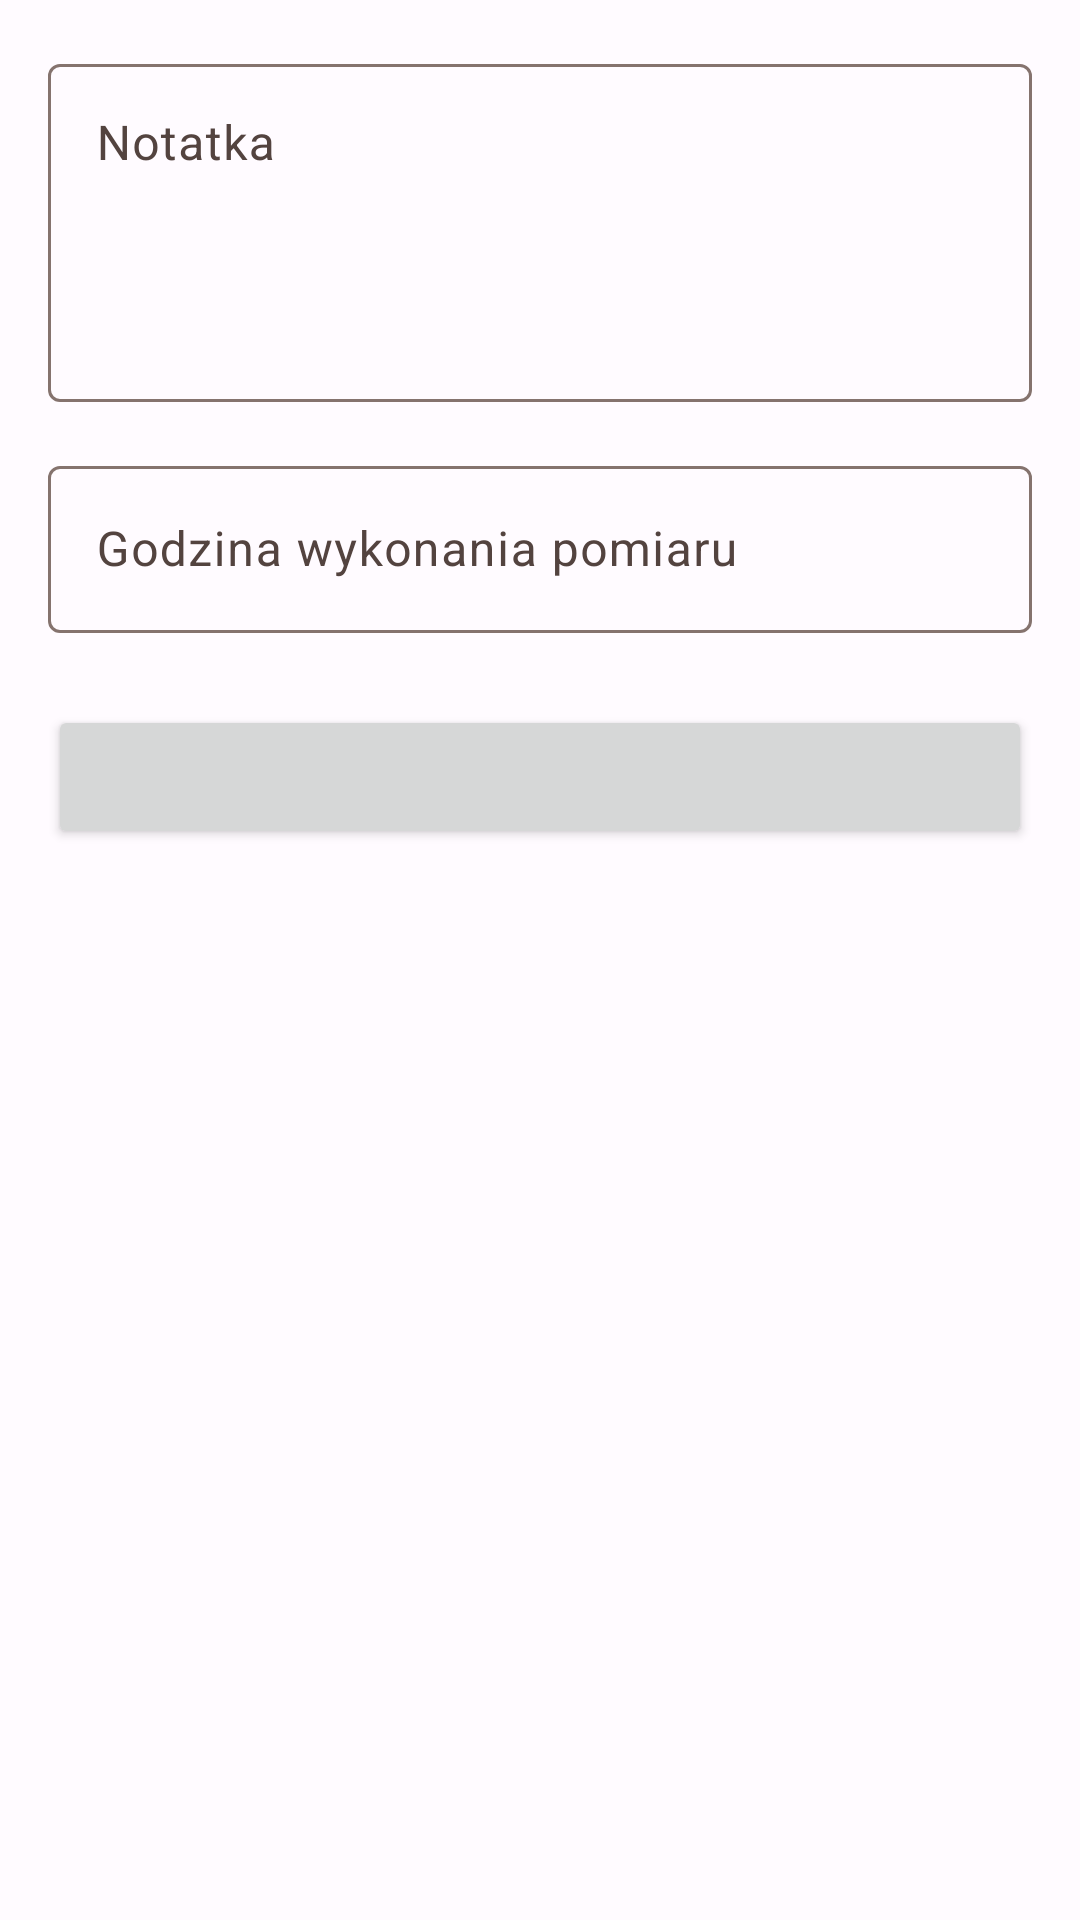

Reconstruct the res/layout file that produces this screen, plus the resources it refers to.
<!-- AndroidManifest.xml: activity theme MyAppTheme -->
<!-- res/layout/activity_etap_terapi.xml -->
<?xml version="1.0" encoding="utf-8"?>
<androidx.constraintlayout.widget.ConstraintLayout xmlns:android="http://schemas.android.com/apk/res/android"
    xmlns:app="http://schemas.android.com/apk/res-auto"
    xmlns:tools="http://schemas.android.com/tools"
    android:layout_width="match_parent"
    android:layout_height="match_parent"
    tools:context=".terapie.EtapTerapiActivity">

    <ScrollView
        android:layout_width="match_parent"
        android:layout_height="match_parent">

        <LinearLayout
            android:layout_width="match_parent"
            android:layout_height="wrap_content"
            android:orientation="vertical"
            android:padding="16dp">

            
            
            
            
            

            <LinearLayout
                android:id="@+id/listaElementow"
                android:layout_width="match_parent"
                android:layout_height="match_parent"
                android:orientation="vertical" />


            <com.google.android.material.textfield.TextInputLayout
                android:id="@+id/editTextNotatkaLayout"
                android:layout_width="match_parent"
                android:layout_height="wrap_content"
                android:hint="Notatka"
                app:endIconMode="clear_text">

                <com.google.android.material.textfield.TextInputEditText
                    android:id="@+id/editTextNotatka"
                    android:layout_width="match_parent"
                    android:layout_height="wrap_content"
                    android:gravity="start|top"
                    android:inputType="textMultiLine"
                    android:minLines="4" />

            </com.google.android.material.textfield.TextInputLayout>


            <com.google.android.material.textfield.TextInputLayout
                android:id="@+id/godzinaWykonaniaLayout"
                android:layout_width="match_parent"
                android:layout_height="wrap_content"
                android:layout_marginTop="16dp"
                android:hint="Godzina wykonania pomiaru"
                app:endIconMode="clear_text">

                <com.google.android.material.textfield.TextInputEditText
                    android:id="@+id/godzinaWykonania"
                    android:layout_width="match_parent"
                    android:layout_height="wrap_content"
                    android:clickable="false"
                    android:cursorVisible="false"
                    android:focusable="false"
                    android:focusableInTouchMode="false" />

            </com.google.android.material.textfield.TextInputLayout>


            <Button
                android:id="@+id/button_save_edit"
                android:layout_width="match_parent"
                android:layout_height="wrap_content"
                android:layout_marginTop="24dp" />

        </LinearLayout>
    </ScrollView>

</androidx.constraintlayout.widget.ConstraintLayout>
<!-- resources referenced by this layout -->
<resources>
  <color name="colorPrimary">#FF8C00</color>
  <color name="colorPrimaryDark">#cc7000</color>
  <color name="black">#FF000000</color>
  <color name="md_theme_light_onPrimary">#FFFFFF</color>
  <color name="md_theme_light_primaryContainer">#FFDBD0</color>
  <color name="md_theme_light_onPrimaryContainer">#3A0B00</color>
  <color name="md_theme_light_secondary">#77574D</color>
  <color name="md_theme_light_onSecondary">#FFFFFF</color>
  <color name="md_theme_light_secondaryContainer">#FFDBD0</color>
  <color name="md_theme_light_onSecondaryContainer">#2C150E</color>
  <color name="md_theme_light_tertiary">#6B5E2F</color>
  <color name="md_theme_light_onTertiary">#FFFFFF</color>
  <color name="md_theme_light_tertiaryContainer">#F5E2A7</color>
  <color name="md_theme_light_onTertiaryContainer">#231B00</color>
  <color name="md_theme_light_error">#BA1A1A</color>
  <color name="md_theme_light_errorContainer">#FFDAD6</color>
  <color name="md_theme_light_onError">#FFFFFF</color>
  <color name="md_theme_light_onErrorContainer">#410002</color>
  <color name="md_theme_light_background">#FFFBFF</color>
  <color name="md_theme_light_onBackground">#201A18</color>
  <color name="md_theme_light_surface">#FFFBFF</color>
  <color name="md_theme_light_onSurface">#201A18</color>
  <color name="md_theme_light_surfaceVariant">#F5DED7</color>
  <color name="md_theme_light_onSurfaceVariant">#53433F</color>
  <color name="md_theme_light_outline">#85736E</color>
  <color name="md_theme_light_inverseOnSurface">#FBEEEA</color>
  <color name="md_theme_light_inverseSurface">#362F2D</color>
  <color name="md_theme_light_inversePrimary">#FFB59E</color>
</resources>
